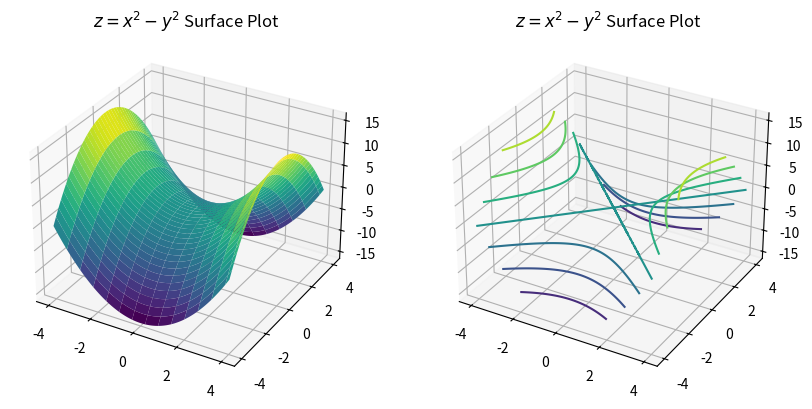
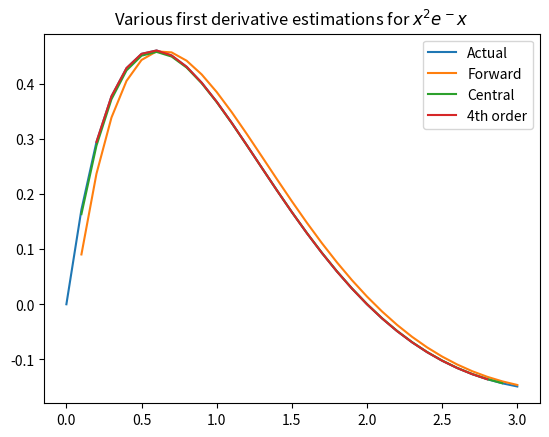

The matplotlib source for these figures, in order:
# Juliano Declan ENG209 HW11
#12/12/2025
#ENG 209, HW 11, exercises:

# imports
from mpl_toolkits.mplot3d import *
import  matplotlib.pyplot as plt
from scipy.special import erf
from math import sqrt
import numpy as np
import scipy as sp
from math import *

#***************************************question 1********************************
'''
Make a surface plot and contour plot of the function
𝑧 = 𝑥^2 − 𝑦^2
for −4 ≤ 𝑥 ≤ 4 and −4 ≤ 𝑦 ≤ 4
'''
# x and y values from -4 to 4, 400 points
x = np.linspace(-4,4,400)   # create x values
y = x.copy()                # create y values

# create meshgrid and compute Z values
X,Y = np.meshgrid(x,y)
Z = X**2 - Y**2

# create figure and set size
fig = plt.figure(figsize=(10,8))

# create 3d surface plot in first subplot
ax = fig.add_subplot(1,2,1,projection = '3d')
ax.plot_surface(X,Y,Z,rstride = 10, cstride = 30, cmap='viridis')
ax.set_title(r'$z = x^2 - y^2$ Surface Plot')

# create contour plot in second subplot
ax = fig.add_subplot(1,2,2,projection = '3d')
ax.contour3D(X,Y,Z, cmap='viridis')
ax.set_title(r'$z = x^2 - y^2$ Surface Plot')

plt.show(block = False)     # show plot

#***************************************question 5********************************
'''Solve the following system of equations
𝑥 + 𝑧 + 2𝑤 = 6
𝑦 − 2𝑥 = −3
𝑥 + 2𝑦 − 𝑧 = −2
2𝑥 + 𝑦 + 3𝑧 − 2𝑤 = 0
'''
coef = np.array([[1,0,1,2],[-2,1,0,0],[1,2,-1,0],[2,1,3,0]]) # Coefficient matrix
const = np.array([[6],[-3],[-2],[0]])                        # Constant matrix (solutions to the equations with the coefficients)
inv = np.linalg.inv(coef)           # Inverse of the coefficient matrix
sol = inv@const                     # Matrix multiplication to find solutions 
sol = [float(i[0]) for i in sol]    # Convert solution to list of floats \

# Print solution
print(f'the solution to the system of equations is x = {sol[0]:.2f}, y = {sol[1]:.2f}, z = {sol[2]:.2f}, w = {sol[3]:.2f}')

#***************************************question 6********************************
''' 
using finite difference methods, estimate the first derivative of the function
𝑓(𝑥) = 𝑥2𝑒−
'''

# Modifiables
a = 0   # start value
b = 3   # end value
h = 0.1 # step size

# Function
f = lambda x : (x **2  * np.exp(-x))
# Calculations
x = np.arange(a,b+h,h)  # x values from a to b with step h
y = f(x)                # y values from f(x)

# derivative estimations
yfwd = (y[1:]-y[0:-1])/h        # Forward difference
ycent = (y[2:]-y[0:-2])/(h*2)   # Central difference
y4th = (y[:-4]-8*y[1:-3]+8*y[3:-1]-y[4:])/(12*h)    # 4th order difference
yact = 2*x * np.exp(-x) -1*(x**2) *np.exp(-x)       # Actual derivative

plt.figure()    # New figure

# Plot results
plt.plot(x,yact,label='Actual')             # Actual derivative
plt.plot(x[1:],yfwd,label = 'Forward')      # Forward difference
plt.plot(x[1:-1],ycent,label = 'Central')   # Central difference
plt.plot(x[2:-2],y4th,label = '4th order')  # 4th order difference
plt.title(r'Various first derivative estimations for $x^2e^-x$')    # title
plt.legend()    # Legend

plt.show(block = False)     # Show plot

#***************************************question 8********************************
'''
Using the error function, compute the following probabilities for a standard normal variable X:
a) P(−1 ≤ X ≤ 1)
b) P(0 ≤ X < infinity)
'''

# Function to compute normal interval probability
def normal_interval_probability(a, b):
    """Returns the probability that a standard normal variable X lies in [a, b]."""
    return 0.5 * (erf(b / sqrt(2)) - erf(a / sqrt(2))) * 100  # return as percentage

# Compute and print probabilities
print(f"The probablility of x following P(-1 ≤ X ≤ 1) is a {normal_interval_probability(-1, 1):.4f}% chance")
print(f"The probablility of x following P(0 ≤ X < infinity) is a {normal_interval_probability(0, 6):.4f}% chance")  # 6 is a good approximation for infinity

plt.show()   # Keep plots open
